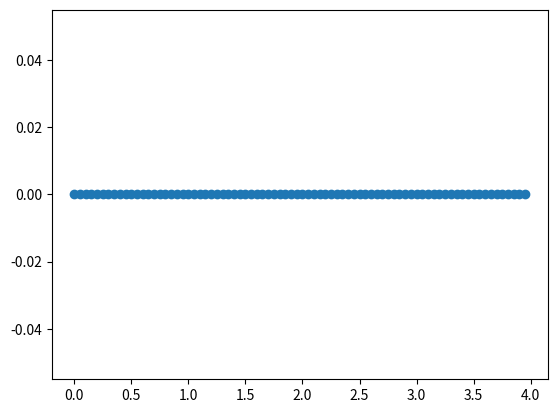

Generate this figure with matplotlib:
# ----------------------------------------------------------------------------
# Title:   Visualize Aliasing
# Author:  Kyle Kanaly
# Purpose: Fun
# ----------------------------------------------------------------------------
import math
import numpy as np
import matplotlib.pylab as plt

# ----------------------------------------------------------------------------
def main():
    
    # Parameters
    fs = 20
    ts = 1 / fs
    T = 4
    freqStep = 0.1
    frameRate = 60
    frameDelay = 1 / frameRate

    # Execution
    time = np.linspace(start=0, 
                       stop=(T - ts), 
                       num=(int(T / ts)))
    freqSweep = np.linspace(start=0, 
                            stop=(fs - freqStep), 
                            num=(int(fs / freqStep)))

    signal = np.sin(2 * math.pi * time * freqSweep[0])

    plt.scatter(time, signal)
    plt.show()

    


if __name__ == "__main__":
    main()
